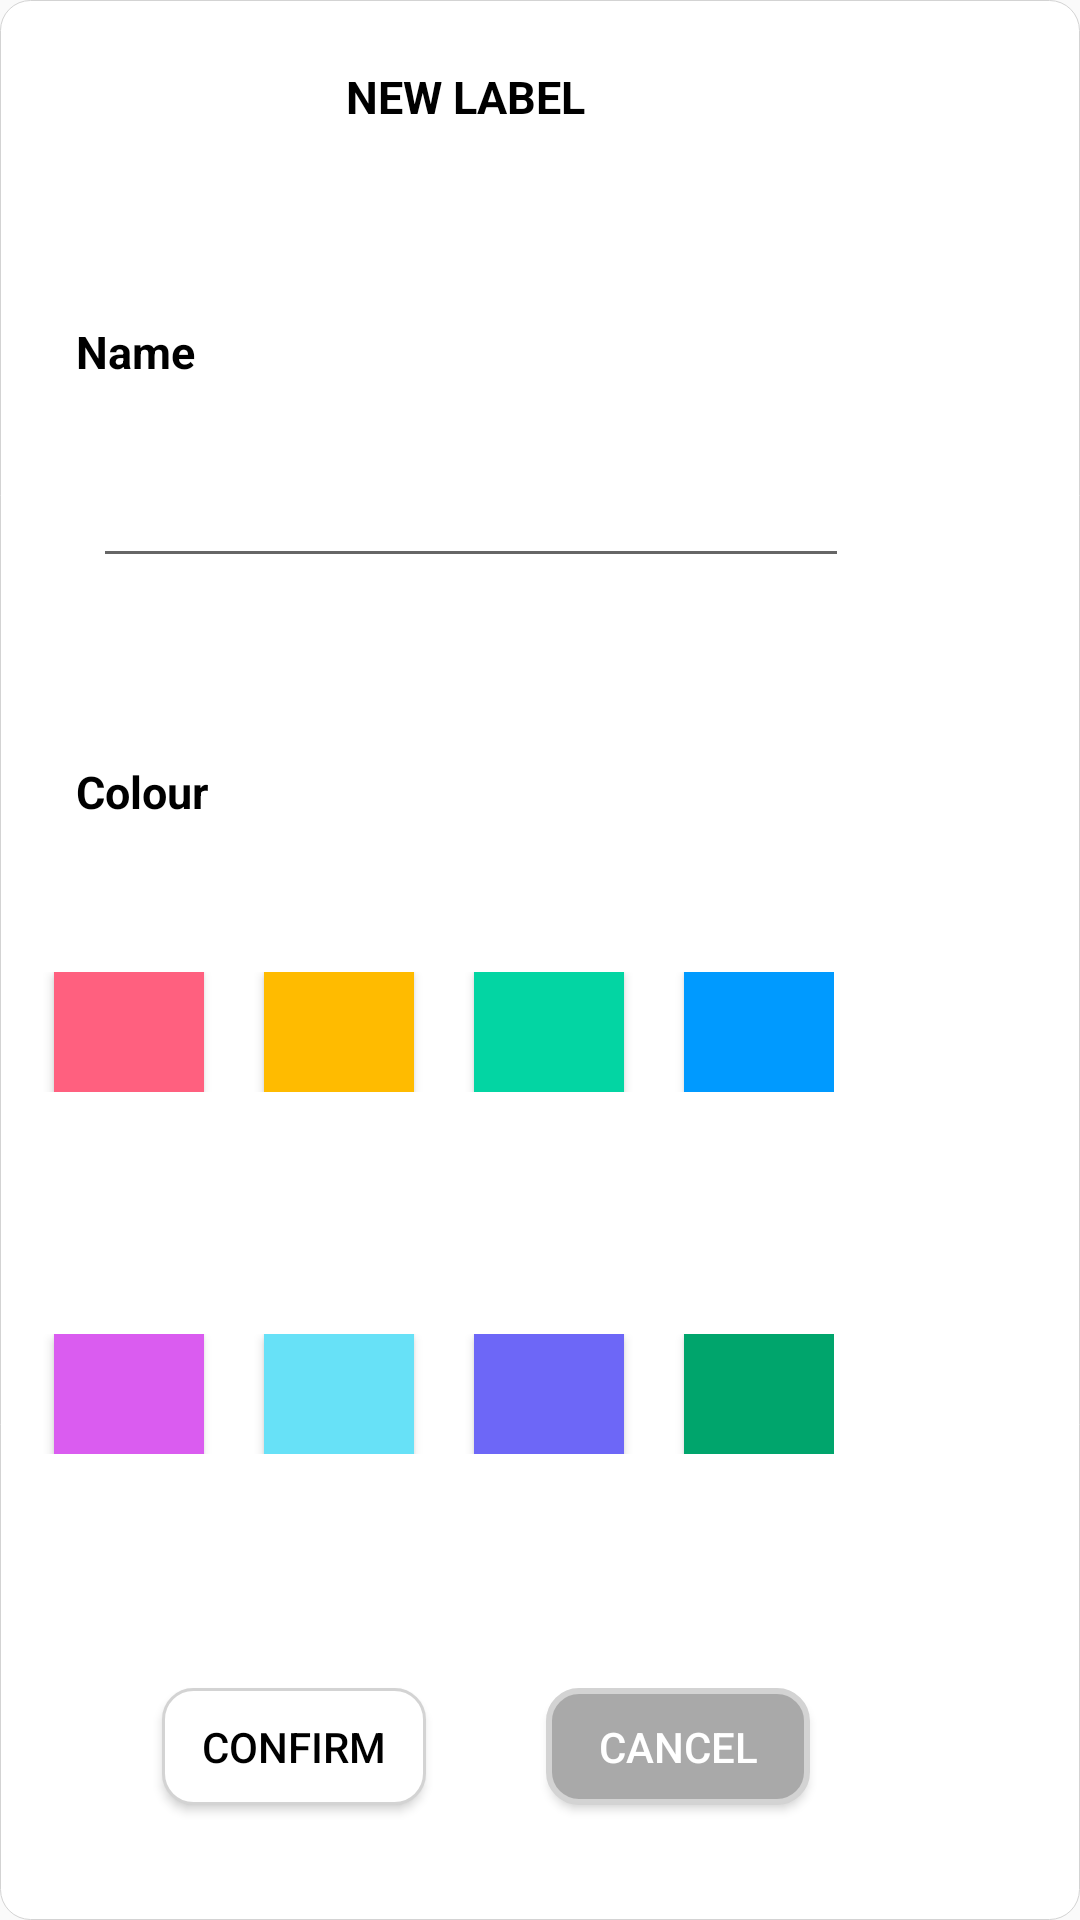

Here is an Android app screen rendered from its layout file. Give the layout XML and the strings, colors and styles it references.
<!-- AndroidManifest.xml: application theme AppTheme.NoActionBar -->
<!-- res/layout/dialog_box_layout.xml -->
<?xml version="1.0" encoding="utf-8"?>
<android.support.constraint.ConstraintLayout xmlns:android="http://schemas.android.com/apk/res/android"
    xmlns:app="http://schemas.android.com/apk/res-auto"
    xmlns:tools="http://schemas.android.com/tools"
    android:layout_width="300dp"
    android:layout_height="370dp"
    android:orientation="vertical"
    android:background="@drawable/inputs"
    android:layout_gravity="center">

    <TextView
        android:layout_width="wrap_content"
        android:layout_height="wrap_content"
        android:layout_gravity="center"
        android:layout_marginStart="8dp"
        android:layout_marginTop="8dp"
        android:layout_marginEnd="8dp"
        android:layout_marginBottom="8dp"
        android:text="NEW LABEL"
        android:textColor="@color/colorBlack"
        android:textSize="15sp"
        android:textStyle="bold"
        app:layout_constraintBottom_toBottomOf="parent"
        app:layout_constraintEnd_toEndOf="parent"
        app:layout_constraintHorizontal_bias="0.407"
        app:layout_constraintStart_toStartOf="parent"
        app:layout_constraintTop_toTopOf="parent"
        app:layout_constraintVertical_bias="0.023" />

    <TextView
        android:layout_width="wrap_content"
        android:layout_height="wrap_content"
        android:layout_marginStart="8dp"
        android:layout_marginTop="8dp"
        android:layout_marginEnd="8dp"
        android:layout_marginBottom="8dp"
        android:text="Name"
        android:textColor="@color/colorBlack"
        android:textSize="15sp"
        android:textStyle="bold"
        app:layout_constraintBottom_toBottomOf="parent"
        app:layout_constraintEnd_toEndOf="parent"
        app:layout_constraintHorizontal_bias="0.057"
        app:layout_constraintStart_toStartOf="parent"
        app:layout_constraintTop_toTopOf="parent"
        app:layout_constraintVertical_bias="0.164" />

    <EditText
        android:id="@+id/new_label_name_edit_text"
        android:layout_width="252dp"
        android:layout_height="43dp"
        android:layout_marginStart="8dp"
        android:layout_marginTop="8dp"
        android:layout_marginEnd="8dp"
        android:layout_marginBottom="8dp"
        app:layout_constraintBottom_toBottomOf="parent"
        app:layout_constraintEnd_toEndOf="parent"
        app:layout_constraintHorizontal_bias="0.25"
        app:layout_constraintStart_toStartOf="parent"
        app:layout_constraintTop_toTopOf="parent"
        app:layout_constraintVertical_bias="0.244" />

    <TextView
        android:layout_width="wrap_content"
        android:layout_height="wrap_content"
        android:layout_marginStart="8dp"
        android:layout_marginTop="8dp"
        android:layout_marginEnd="8dp"
        android:layout_marginBottom="8dp"
        android:text="Colour"
        android:textColor="@color/colorBlack"
        android:textSize="15sp"
        android:textStyle="bold"
        app:layout_constraintBottom_toBottomOf="parent"
        app:layout_constraintEnd_toEndOf="parent"
        app:layout_constraintHorizontal_bias="0.058"
        app:layout_constraintStart_toStartOf="parent"
        app:layout_constraintTop_toTopOf="parent"
        app:layout_constraintVertical_bias="0.407" />


    <GridLayout
        android:id="@+id/gridLayout"
        android:layout_width="wrap_content"
        android:layout_height="wrap_content"
        android:layout_marginStart="8dp"
        android:layout_marginTop="8dp"
        android:layout_marginEnd="8dp"
        android:layout_marginBottom="8dp"
        android:elevation="10dp"
        app:layout_constraintBottom_toBottomOf="parent"
        app:layout_constraintEnd_toEndOf="parent"
        app:layout_constraintHorizontal_bias="0.0"
        app:layout_constraintStart_toStartOf="parent"
        app:layout_constraintTop_toTopOf="parent"
        app:layout_constraintVertical_bias="0.541">

        <Button
            android:id="@+id/colorRed"
            android:layout_width="50dp"
            android:layout_height="40dp"
            android:layout_marginLeft="10dp"
            android:background="@color/colorRed"
            android:elevation="5dp" />

        <Button
            android:id="@+id/colorYellow"
            android:layout_width="50dp"
            android:layout_height="40dp"
            android:layout_column="1"
            android:layout_marginLeft="20dp"
            android:background="@color/colorYellow"
            android:elevation="5dp" />

        <Button
            android:id="@+id/colorGreen"
            android:layout_width="50dp"
            android:layout_height="40dp"
            android:layout_marginLeft="20dp"
            android:background="@color/colorGreen"
            android:elevation="5dp" />

        <Button
            android:id="@+id/colorBlue"
            android:layout_width="50dp"
            android:layout_height="40dp"
            android:layout_marginLeft="20dp"
            android:background="@color/colorBlue"
            android:elevation="50dp" />


    </GridLayout>

    <GridLayout
        android:id="@+id/gridLayout2"
        android:layout_width="wrap_content"
        android:layout_height="wrap_content"
        android:layout_marginStart="8dp"
        android:layout_marginTop="8dp"
        android:layout_marginEnd="8dp"
        android:layout_marginBottom="8dp"
        app:layout_constraintBottom_toBottomOf="parent"
        app:layout_constraintEnd_toEndOf="parent"
        app:layout_constraintHorizontal_bias="0.0"
        app:layout_constraintStart_toStartOf="parent"
        app:layout_constraintTop_toTopOf="parent"
        app:layout_constraintVertical_bias="0.748">

        <Button
            android:id="@+id/colorPurple"
            android:layout_width="50dp"
            android:layout_height="40dp"
            android:layout_marginLeft="10dp"
            android:background="@color/colorPurple" />

        <Button
            android:id="@+id/colorCyan"
            android:layout_width="50dp"
            android:layout_height="40dp"
            android:layout_marginLeft="20dp"
            android:background="@color/colorCyan" />

        <Button
            android:id="@+id/colorMagenta"
            android:layout_width="50dp"
            android:layout_height="40dp"
            android:layout_marginLeft="20dp"
            android:background="@color/colorMagenta" />

        <Button
            android:id="@+id/colorBush"
            android:layout_width="50dp"
            android:layout_height="40dp"
            android:layout_marginLeft="20dp"
            android:background="@color/colorBush" />

    </GridLayout>

    <LinearLayout
        android:id="@+id/linearLayout"
        android:layout_width="wrap_content"
        android:layout_height="79dp"
        android:layout_gravity="center"
        android:layout_marginStart="8dp"
        android:layout_marginTop="8dp"
        android:layout_marginEnd="8dp"
        android:layout_marginBottom="8dp"
        android:orientation="horizontal"
        app:layout_constraintBottom_toBottomOf="parent"
        app:layout_constraintEnd_toEndOf="parent"
        app:layout_constraintHorizontal_bias="0.296"
        app:layout_constraintStart_toStartOf="parent"
        app:layout_constraintTop_toTopOf="parent"
        app:layout_constraintVertical_bias="0.981">

        <Button
            android:id="@+id/label_confirm_button"
            android:layout_width="wrap_content"
            android:layout_height="wrap_content"
            android:layout_margin="20dp"
            android:background="@drawable/confirm_button"
            android:text="Confirm"
            android:textColor="@color/colorBlack" />

        <Button
            android:id="@+id/label_cancel_button"
            android:layout_width="wrap_content"
            android:layout_height="wrap_content"
            android:layout_margin="20dp"
            android:background="@drawable/button"
            android:text="Cancel"
            android:textColor="@color/colorWhite" />
    </LinearLayout>

</android.support.constraint.ConstraintLayout>
<!-- resources referenced by this layout -->
<resources>
  <color name="colorBlack">#000000</color>
  <color name="colorBlue">#009AFF</color>
  <color name="colorBush">#00A56C</color>
  <color name="colorCyan">#67E1F7</color>
  <color name="colorGreen">#03D5A3</color>
  <color name="colorMagenta">#6d67f7</color>
  <color name="colorPurple">#DA5CF0</color>
  <color name="colorRed">#FF607F</color>
  <color name="colorWhite">#FFFFFF</color>
  <color name="colorYellow">#FFBB00</color>
  <!-- drawable button (drawable) -->
  <?xml version="1.0" encoding="utf-8"?>
  <shape xmlns:android="http://schemas.android.com/apk/res/android">
  
  <stroke
      android:color="#D3D3D3"
      android:width="2dp">
  </stroke>
  <solid
      android:color="@color/colorGrey">
  </solid>
  <corners
      android:bottomLeftRadius="10dp"
      android:bottomRightRadius="10dp"
      android:topLeftRadius="10dp"
      android:topRightRadius="10dp"
      />
  
  </shape>
  <!-- drawable confirm_button (drawable) -->
  <?xml version="1.0" encoding="utf-8"?>
  <shape xmlns:android="http://schemas.android.com/apk/res/android">
  
      <stroke
          android:color="#D3D3D3"
          android:width="1dp">
      </stroke>
      <solid
          android:color="@color/colorWhite">
      </solid>
      <corners
          android:bottomLeftRadius="10dp"
          android:bottomRightRadius="10dp"
          android:topLeftRadius="10dp"
          android:topRightRadius="10dp"
          />
  
  </shape>
  <!-- drawable inputs (drawable) -->
  <?xml version="1.0" encoding="utf-8"?>
  <shape xmlns:android="http://schemas.android.com/apk/res/android">
      <stroke
          android:color="#D3D3D3"
          android:width="0.3dp">
      </stroke>
      <solid
          android:color="#FFFFFF">
      </solid>
      <corners
          android:bottomLeftRadius="10dp"
          android:bottomRightRadius="10dp"
          android:topLeftRadius="10dp"
          android:topRightRadius="10dp"
          />
  
  </shape>
  <style name="AppTheme.NoActionBar">
          <item name="windowActionBar">false</item>
          <item name="windowNoTitle">true</item>
          <item name="android:statusBarColor">@color/colorRed</item>
      </style>
  <color name="colorGrey">#A9A9A9</color>
</resources>
